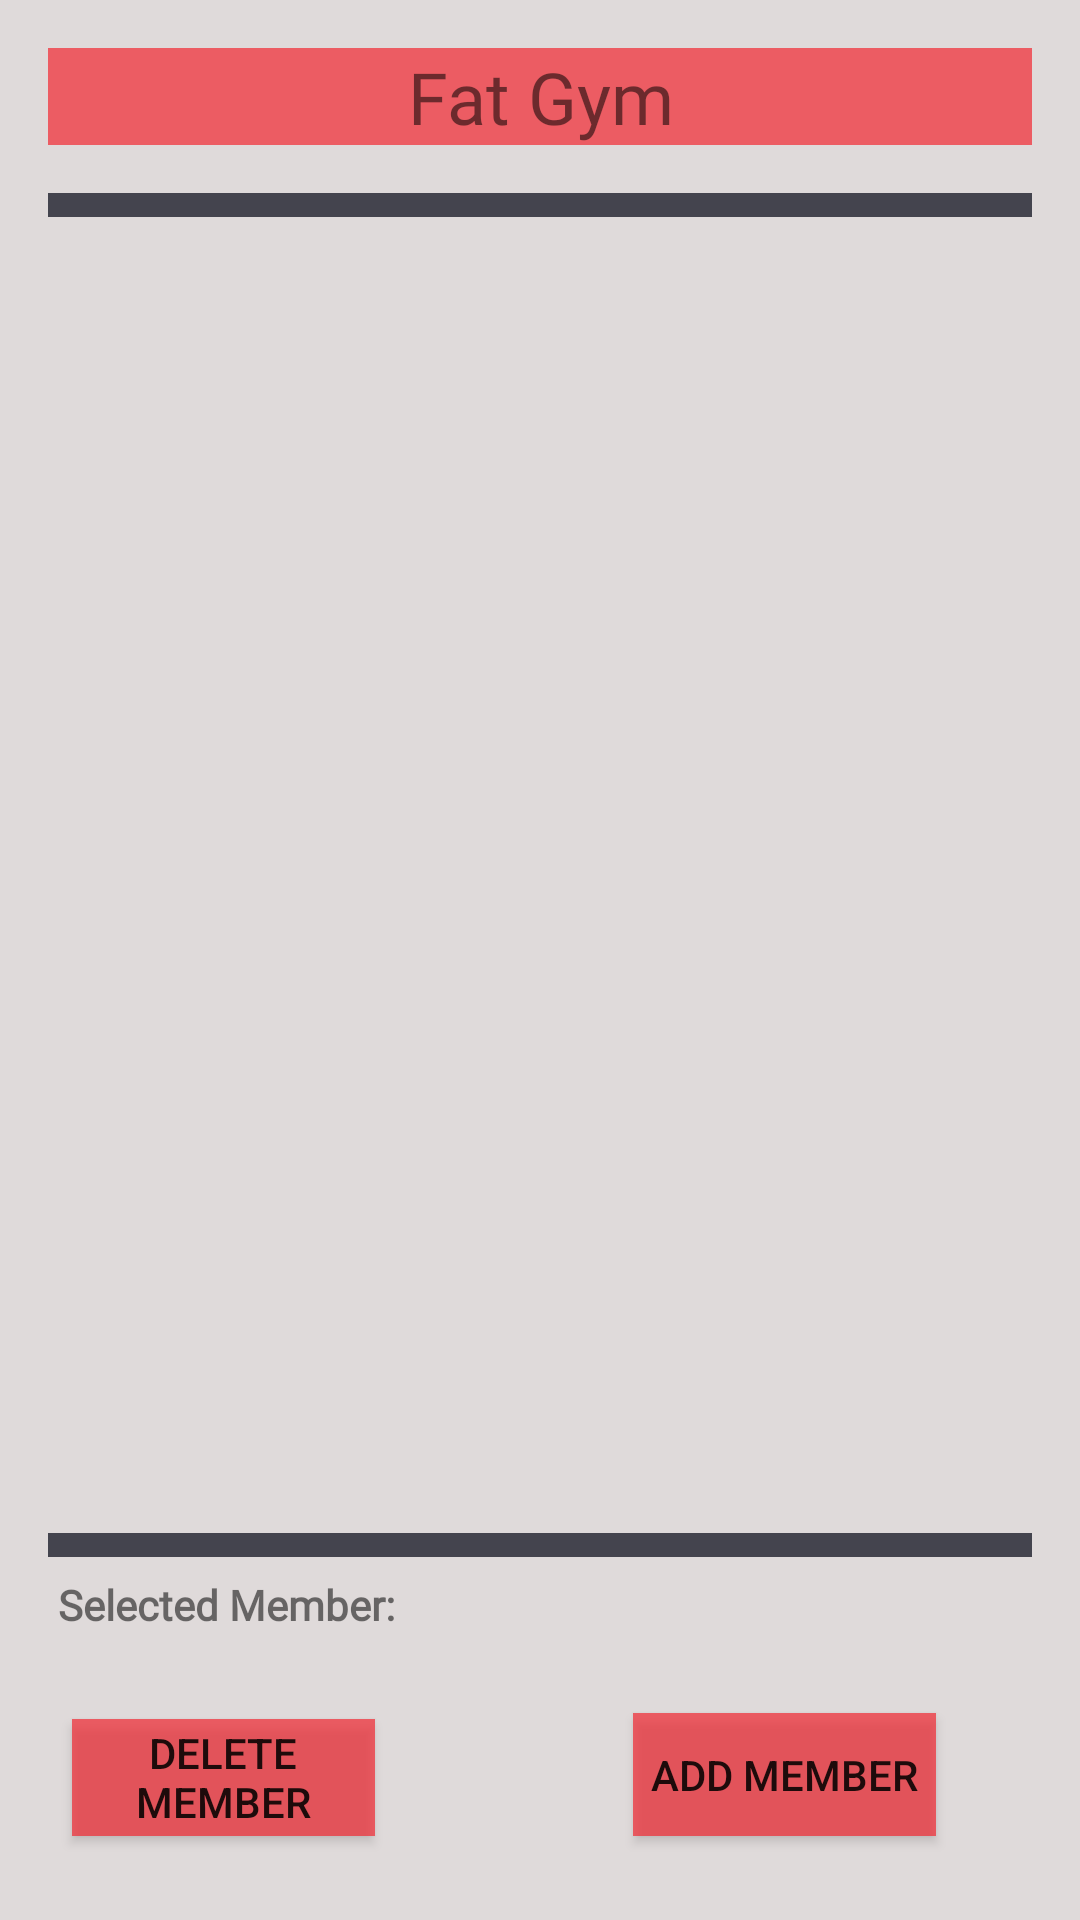

This screen was rendered from an Android layout file. Write that file and the resources it references.
<!-- AndroidManifest.xml: application theme Theme.FatGymMembership -->
<!-- res/layout/activity_members.xml -->
<?xml version="1.0" encoding="utf-8"?>
<androidx.constraintlayout.widget.ConstraintLayout xmlns:android="http://schemas.android.com/apk/res/android"
    xmlns:app="http://schemas.android.com/apk/res-auto"
    xmlns:tools="http://schemas.android.com/tools"
    android:layout_width="match_parent"
    android:layout_height="match_parent"
    android:background="#DFDADA"
    tools:context=".view.view.MembersActivity">

    <TextView
        android:id="@+id/app_name"
        style="@style/members_font"
        android:background="#B7F22C35"
        android:layout_width="match_parent"
        android:layout_height="wrap_content"
        android:layout_margin="16dp"
        android:text="Fat Gym"
        android:textAlignment="center"
        app:layout_constraintEnd_toEndOf="parent"
        app:layout_constraintStart_toStartOf="parent"
        app:layout_constraintTop_toTopOf="parent" />

    <View
        android:id="@+id/top_view"
        android:layout_width="0dp"
        android:layout_height="8dp"
        android:layout_margin="16dp"
        android:background="#44444E"
        app:layout_constraintEnd_toEndOf="parent"
        app:layout_constraintStart_toStartOf="parent"
        app:layout_constraintTop_toBottomOf="@id/app_name" />



    <ListView
        android:id="@+id/members_listview"
        android:layout_width="0dp"
        android:layout_height="0dp"
        android:layout_margin="16dp"
        app:layout_constraintBottom_toBottomOf="@id/guideline"
        app:layout_constraintEnd_toEndOf="parent"
        app:layout_constraintStart_toStartOf="parent"
        app:layout_constraintTop_toBottomOf="@id/top_view"
        tools:listitem="@layout/member_item_layout" />

    <androidx.constraintlayout.widget.Guideline
        android:id="@+id/guideline"
        android:layout_width="wrap_content"
        android:layout_height="match_parent"
        android:orientation="horizontal"
        app:layout_constraintGuide_begin="495dp" />


    <View
        android:id="@+id/bottom_view"
        android:layout_width="0dp"
        android:layout_height="8dp"
        android:layout_margin="16dp"
        android:layout_marginStart="32dp"
        android:layout_marginTop="100dp"
        android:layout_marginEnd="32dp"
        android:background="#44444E"
        app:layout_constraintEnd_toEndOf="parent"
        app:layout_constraintStart_toStartOf="parent"
        app:layout_constraintTop_toBottomOf="@id/guideline" />

    <TextView
        android:id="@+id/select_name"
        style="@style/members_font"
        android:layout_width="67dp"
        android:layout_height="31dp"
        android:layout_marginStart="36dp"
        android:layout_marginTop="8dp"

        android:textAlignment="center"
        android:textSize="20sp"
        app:layout_constraintStart_toEndOf="@+id/Selected"
        app:layout_constraintTop_toBottomOf="@+id/bottom_view" />

    <TextView
        android:id="@+id/select_lastname"
        style="@style/members_font"
        android:layout_width="81dp"
        android:layout_height="33dp"
        android:layout_marginTop="4dp"
        android:layout_marginEnd="84dp"
        android:textAlignment="center"
        android:textSize="20sp"
        app:layout_constraintBottom_toBottomOf="parent"
        app:layout_constraintEnd_toEndOf="parent"
        app:layout_constraintTop_toBottomOf="@+id/bottom_view"
        app:layout_constraintVertical_bias="0.023" />

    <TextView
        android:id="@+id/select_type"
        style="@style/members_font"
        android:layout_width="wrap_content"
        android:layout_height="wrap_content"
        android:textAlignment="center"
        android:textSize="20sp"
        app:layout_constraintEnd_toEndOf="parent"
        app:layout_constraintHorizontal_bias="0.63"
        app:layout_constraintStart_toStartOf="parent"
        app:layout_constraintTop_toBottomOf="@+id/select_name" />

    <TextView
        android:id="@+id/select_phone"
        style="@style/phone_font"
        android:layout_width="wrap_content"
        android:layout_height="wrap_content"
        android:textSize="24sp"
        app:layout_constraintEnd_toEndOf="parent"
        app:layout_constraintHorizontal_bias="0.622"
        app:layout_constraintStart_toStartOf="parent"
        app:layout_constraintTop_toBottomOf="@+id/select_type" />

    <TextView
        android:id="@+id/Selected"
        style="@style/members_font"
        android:layout_width="119dp"
        android:layout_height="28dp"
        android:layout_marginStart="16dp"
        android:text="Selected Member:"
        android:textAlignment="center"
        android:textSize="14sp"
        android:textStyle="bold"
        app:layout_constraintBottom_toBottomOf="parent"
        app:layout_constraintStart_toStartOf="parent"
        app:layout_constraintTop_toBottomOf="@+id/bottom_view"
        app:layout_constraintVertical_bias="0.067" />

    <Button
        android:id="@+id/btn_delete"
        android:layout_width="101dp"
        android:layout_height="39dp"
        android:layout_marginStart="24dp"
        android:layout_marginBottom="28dp"
        android:background="#B7F22C35"
        android:text="DELETE MEMBER"
        app:layout_constraintBottom_toBottomOf="parent"
        app:layout_constraintStart_toStartOf="parent" />

    <Button
        android:id="@+id/btn_add"
        android:layout_width="101dp"
        android:layout_height="41dp"
        android:layout_marginEnd="48dp"
        android:layout_marginBottom="28dp"
        android:background="#B7F22C35"
        android:text="Add MEMBER"
        app:layout_constraintBottom_toBottomOf="parent"
        app:layout_constraintEnd_toEndOf="parent" />

    <ImageView
        android:id="@+id/Setting_iv"
        android:layout_width="48dp"
        android:layout_height="43dp"
        android:layout_marginStart="46dp"
        android:layout_marginEnd="43dp"
        android:layout_marginBottom="24dp"
        app:layout_constraintBottom_toBottomOf="parent"
        app:layout_constraintEnd_toStartOf="@+id/btn_add"
        app:layout_constraintHorizontal_bias="0.0"
        app:layout_constraintStart_toEndOf="@+id/btn_delete"
        app:srcCompat="@drawable/ic_settings" />


</androidx.constraintlayout.widget.ConstraintLayout>
<!-- res/layout/member_item_layout.xml (included above) -->
<?xml version="1.0" encoding="utf-8"?>
<androidx.cardview.widget.CardView xmlns:android="http://schemas.android.com/apk/res/android"
android:layout_width="match_parent"
android:layout_height="wrap_content"
xmlns:tools="http://schemas.android.com/tools"
app:cardCornerRadius="42dp"
app:cardElevation="8dp"
xmlns:app="http://schemas.android.com/apk/res-auto">

    <androidx.constraintlayout.widget.ConstraintLayout
        android:layout_width="match_parent"
        android:layout_height="match_parent"
        android:background="#E8E5E5">


        <ImageView
            android:id="@+id/gym_icon"
            android:layout_width="70dp"
            android:layout_height="56dp"
            android:layout_margin="16dp"
            android:src="@drawable/ic_member_icon"
            app:layout_constraintBottom_toBottomOf="parent"
            app:layout_constraintStart_toStartOf="parent"
            app:layout_constraintTop_toTopOf="parent" />

        <TextView
            android:id="@+id/first_name"
            style="@style/members_font"
            android:layout_width="97dp"
            android:layout_height="31dp"
            android:layout_margin="16dp"
            android:layout_marginTop="20dp"
            android:text="Harry"
            android:textAlignment="center"
            android:textSize="20sp"
            app:layout_constraintEnd_toStartOf="@+id/view"
            app:layout_constraintTop_toTopOf="parent" />

        <TextView
            android:id="@+id/last_name"
            style="@style/members_font"
            android:layout_width="98dp"
            android:layout_height="30dp"
            android:layout_margin="16dp"
            android:layout_marginTop="1dp"
            android:text="Potter"
            android:textAlignment="center"
            android:textSize="20sp"
            app:layout_constraintBottom_toBottomOf="parent"
            app:layout_constraintEnd_toStartOf="@+id/view"
            app:layout_constraintTop_toBottomOf="@+id/first_name"
            app:layout_constraintVertical_bias="0.542" />

        <TextView
            android:id="@+id/Member_type"
            style="@style/members_font"
            android:layout_width="96dp"
            android:layout_height="23dp"
            android:layout_margin="16dp"
            android:layout_marginTop="20dp"
            android:layout_marginEnd="40dp"
            android:text="Gold"
            android:textAlignment="center"
            android:textSize="20sp"
            app:layout_constraintEnd_toEndOf="parent"
            app:layout_constraintStart_toEndOf="@+id/view"
            app:layout_constraintTop_toTopOf="parent" />

        <TextView
            android:id="@+id/phone_number"
            style="@style/phone_font"
            android:layout_width="98dp"
            android:layout_height="27dp"
            android:layout_margin="16dp"
            android:layout_marginTop="12dp"
            android:layout_marginEnd="36dp"
            android:textAlignment="center"
            android:textSize="20sp"
            app:layout_constraintBottom_toBottomOf="parent"
            app:layout_constraintEnd_toEndOf="parent"
            app:layout_constraintStart_toEndOf="@+id/view"
            app:layout_constraintTop_toBottomOf="@+id/Member_type"
            app:layout_constraintVertical_bias="0.2"
            tools:text="6148972550" />

        <View
            android:id="@+id/view"
            android:layout_width="11dp"
            android:layout_height="72dp"
            android:background="#FB333D"
            app:layout_constraintBottom_toBottomOf="parent"
            app:layout_constraintEnd_toEndOf="parent"
            app:layout_constraintHorizontal_bias="0.57"
            app:layout_constraintStart_toStartOf="parent"
            app:layout_constraintTop_toTopOf="parent"
            app:layout_constraintVertical_bias="0.384" />


    </androidx.constraintlayout.widget.ConstraintLayout>

</androidx.cardview.widget.CardView>
<!-- resources referenced by this layout -->
<resources>
  <!-- drawable ic_member_icon: vector/xml drawable (drawable, 3875 chars, omitted) -->
  <style name="members_font">
          <item name="android:fontFamily">@font/namefont</item>
          <item name="android:textSize">24dp</item>
      </style>
  <style name="phone_font">
          <item name="android:fontFamily">@font/phonefont</item>
          <item name="android:textSize">32dp</item>
          <item name="android:textStyle">bold</item>
  
      </style>
  <style name="Theme.FatGymMembership" parent="Theme.MaterialComponents.DayNight.NoActionBar">
          
          <item name="colorPrimary">@color/purple_500</item>
          <item name="colorPrimaryVariant">@color/purple_700</item>
          <item name="colorOnPrimary">@color/white</item>
          
          <item name="colorSecondary">@color/purple_500</item>
          <item name="colorSecondaryVariant">@color/teal_700</item>
          <item name="colorOnSecondary">@color/black</item>
          
          <item name="android:statusBarColor" tools:targetApi="l">?attr/colorPrimaryVariant</item>
          
      </style>
  <!-- not gathered from this repository: default colours our renderer supplied (Android Studio template values) -->
  <color name="purple_500">#FF6200EE</color>
  <color name="purple_700">#FF3700B3</color>
  <color name="teal_700">#FF018786</color>
  <color name="black">#FF000000</color>
  <color name="white">#FFFFFFFF</color>
</resources>
